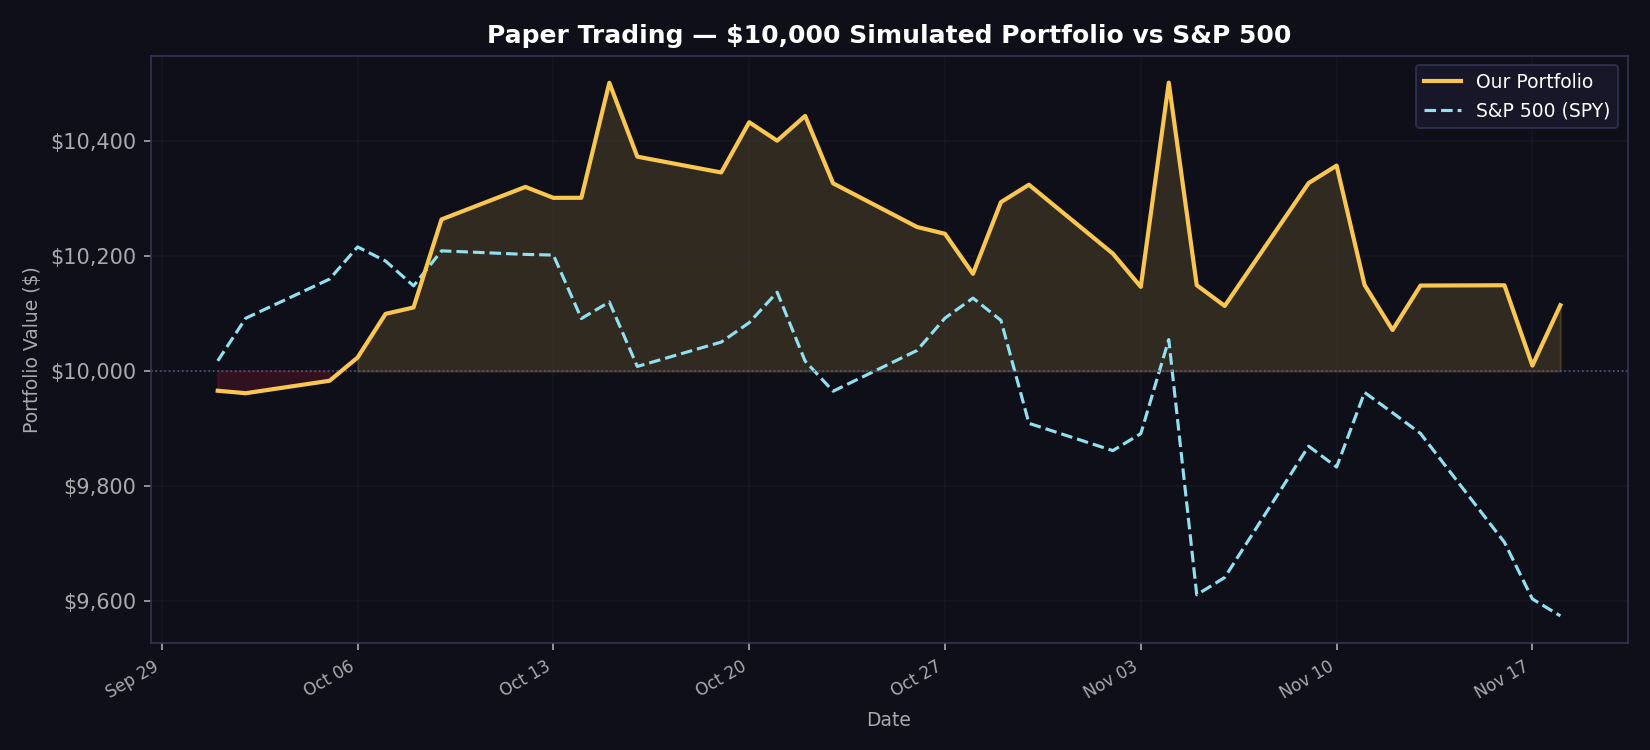

Source data for this figure (header and first rows):
date, portfolio_value, spy_value, daily_return
2026-10-01, 9966, 10018, -0.003403
2026-10-02, 9962, 10092, -0.000433
2026-10-05, 9983, 10160, 0.002174
2026-10-06, 10024, 10216, 0.00404
2026-10-07, 10100, 10191, 0.007568
2026-10-08, 10111, 10148, 0.001106
2026-10-09, 10264, 10209, 0.01513
2026-10-12, 10320, 10203, 0.0055
2026-10-13, 10301, 10202, -0.001843
2026-10-14, 10301, 10091, 1.2e-05
2026-10-15, 10501, 10120, 0.0194
2026-10-16, 10373, 10008, -0.01223
2026-10-19, 10345, 10050, -0.00265
2026-10-20, 10432, 10084, 0.008437
2026-10-21, 10400, 10137, -0.00307
2026-10-22, 10443, 10017, 0.004139
2026-10-23, 10326, 9965, -0.01122
2026-10-26, 10250, 10036, -0.007342
2026-10-27, 10239, 10092, -0.001156
2026-10-28, 10169, 10127, -0.006794
2026-10-29, 10294, 10088, 0.01225
2026-10-30, 10324, 9909, 0.002938
2026-11-02, 10204, 9862, -0.01159
2026-11-03, 10146, 9891, -0.005662
2026-11-04, 10501, 10055, 0.03496
2026-11-05, 10149, 9611, -0.03351
2026-11-06, 10113, 9642, -0.003548
2026-11-09, 10327, 9870, 0.02111
2026-11-10, 10357, 9833, 0.002937
2026-11-11, 10150, 9963, -0.02002
2026-11-12, 10071, 9928, -0.007713
2026-11-13, 10149, 9892, 0.007669
2026-11-16, 10149, 9703, 4.9e-05
2026-11-17, 10010, 9604, -0.01375
2026-11-18, 10115, 9575, 0.01048
2026-11-19, , , 
